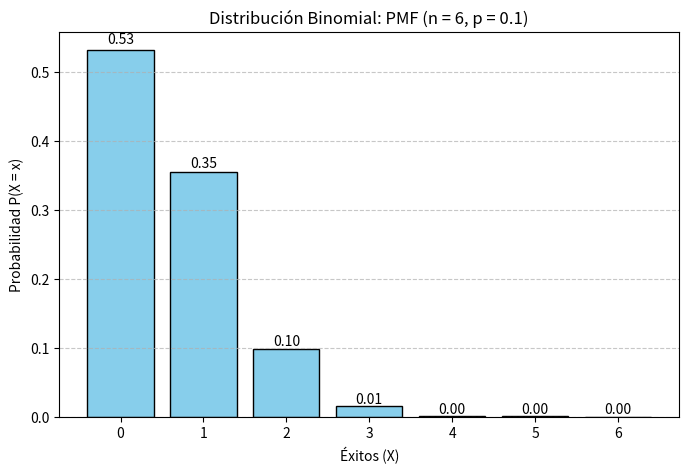
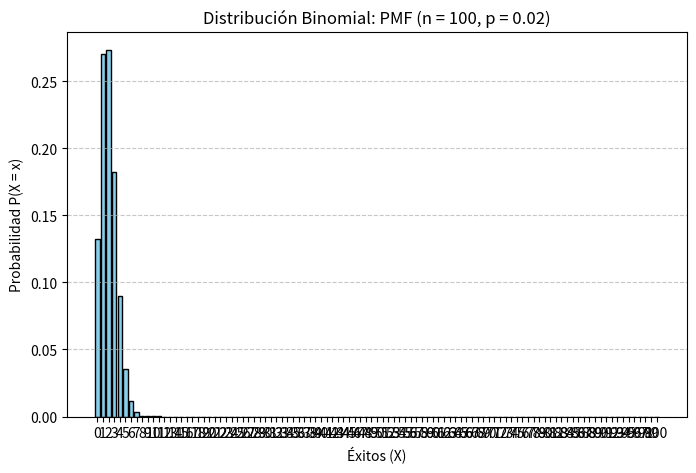
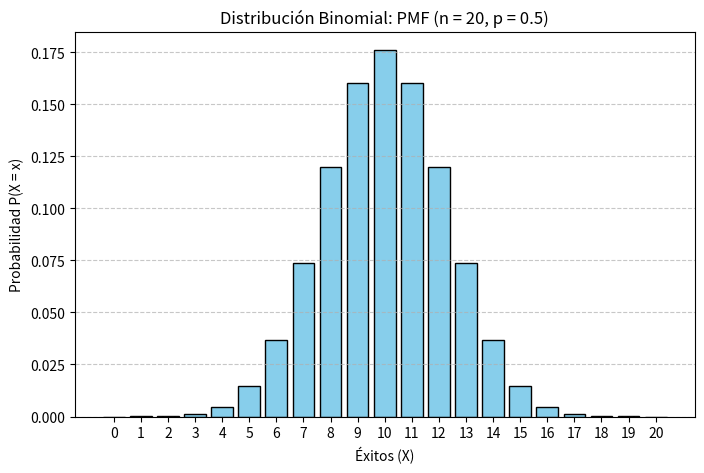
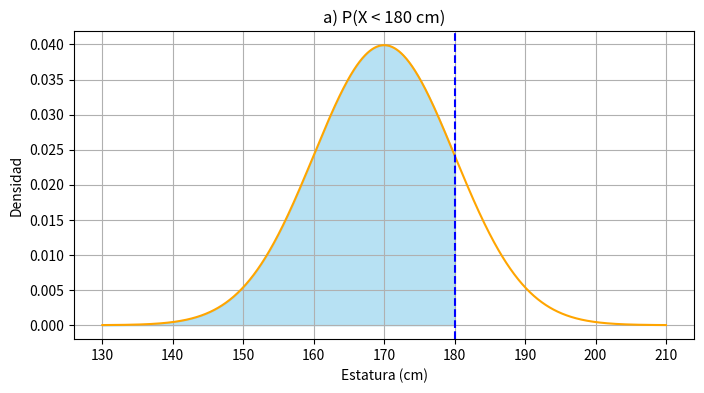
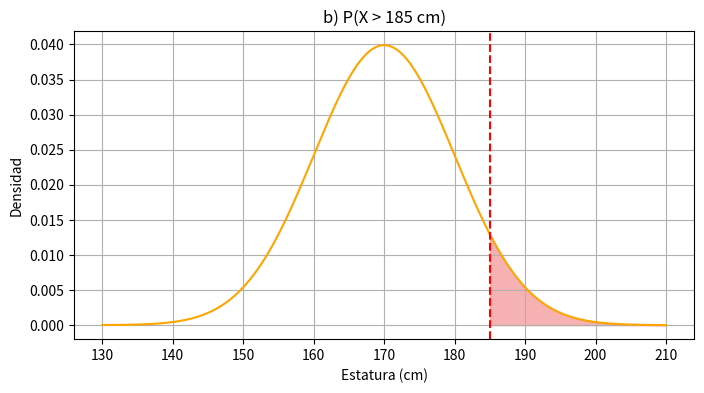
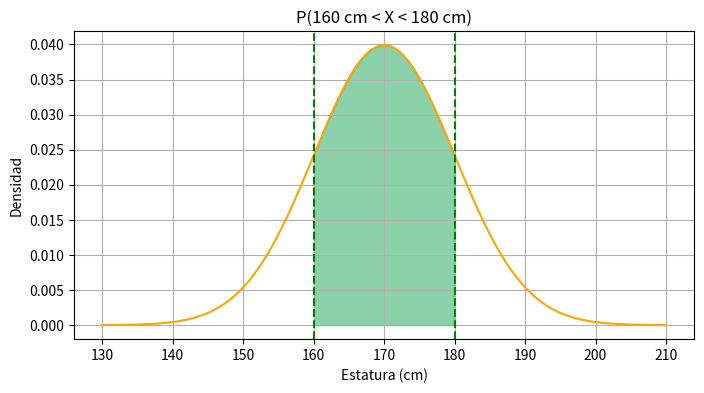

Here is the Python script that generated these plots, in order:
import matplotlib.pyplot as plt
from scipy.stats import binom, norm
import numpy as np
import pandas as pd

def get_pmf_binomial(n, p,labels=True):
    # Inicializamos listas vacías
    x_vals = []
    probabilidades = []

    # Llenamos las listas usando un ciclo for
    for k in range(n + 1):
        x_vals.append(k)
        prob = binom.pmf(k, n, p)
        probabilidades.append(prob)

    # Graficamos
    plt.figure(figsize=(8, 5))
    bars = plt.bar(x_vals, probabilidades, color="skyblue", edgecolor="black")

    # Agregar etiquetas de valor a cada barra
    if labels:
        for i in range(len(x_vals)):
            plt.text(x_vals[i], 1.01*probabilidades[i] , f"{probabilidades[i]:.2f}",
                    ha='center', va='bottom', fontsize=10)

    plt.title(f"Distribución Binomial: PMF (n = {n}, p = {p})")
    plt.xlabel("Éxitos (X)")
    plt.ylabel("Probabilidad P(X = x)")
    plt.xticks(x_vals)
    plt.ylim(0, 1.05*max(probabilidades) )  # margen superior para las etiquetas
    plt.grid(axis='y', linestyle='--', alpha=0.7)
    plt.show()

get_pmf_binomial(6, 0.1)

n=6
p =0.1

binom.pmf(2, n, p)

binom.cdf(2, n, p)

binom.sf(4, n, p)

binom.pmf(3, n, p)

binom.cdf(4, n, p) - binom.cdf(1, n, p)

get_pmf_binomial(100, 0.02,False)

#Exactamente 3 chips son defectuosos
binom.pmf(3, 100, 0.02)

#Menos de 2 chips son defectuosos
binom.cdf(1, 100, 0.02)

#Más de 5 chips son defectuosos
binom.sf(5, 100, 0.02)

# Entre 2 y 4 chips
binom.cdf(4, 100, 0.02) - binom.cdf(1, 100, 0.02)

binom.pmf(2, 100, 0.02) + binom.pmf(3, 100, 0.02) + binom.pmf(4, 100, 0.02)

# Al menos 1 chip es defectuoso
binom.sf(0, 100, 0.02)

get_pmf_binomial(20, 0.5,labels=False)

# Parámetros
mu = 170
sigma = 10


x = np.linspace(mu - 4*sigma, mu + 4*sigma, 1000)
y = norm.pdf(x, mu, sigma)

# Gráfico a)
plt.figure(figsize=(8, 4))
plt.plot(x, y, color='orange')
plt.fill_between(x, y, where=(x <= 180), color='skyblue', alpha=0.6)
plt.axvline(180, color='blue', linestyle='--')
plt.title('a) P(X < 180 cm)')
plt.xlabel('Estatura (cm)')
plt.ylabel('Densidad')
plt.grid(True)
plt.show()

#¿Cuál es la probabilidad de que un estudiante mida menos de 180 cm?
norm.cdf(180, 170, 10)

# Parámetros
x = np.linspace(mu - 4*sigma, mu + 4*sigma, 1000)
y = norm.pdf(x, mu, sigma)

# Gráfico b)
plt.figure(figsize=(8, 4))
plt.plot(x, y, color='orange')
plt.fill_between(x, y, where=(x >= 185), color='lightcoral', alpha=0.6)
plt.axvline(185, color='red', linestyle='--')
plt.title('b) P(X > 185 cm)')
plt.xlabel('Estatura (cm)')
plt.ylabel('Densidad')
plt.grid(True)
plt.show()

# probabilidad de que un estudiante mida más de 185 cm
norm.sf(185, 170, 10)

x = np.linspace(mu - 4*sigma, mu + 4*sigma, 1000)
y = norm.pdf(x, mu, sigma)

# Gráfico c)
plt.figure(figsize=(8, 4))
plt.plot(x, y, color='orange')
plt.fill_between(x, y, where=(x >= 160) & (x <= 180), color='mediumseagreen', alpha=0.6)
plt.axvline(160, color='green', linestyle='--')
plt.axvline(180, color='green', linestyle='--')
plt.title('P(160 cm < X < 180 cm)')
plt.xlabel('Estatura (cm)')
plt.ylabel('Densidad')
plt.grid(True)
plt.show()